Run: headless pygame with SDL's dummy video driver; simulated clock (each Clock.tick advances the game by its frame time, no real sleeping); random seed 0; keys injected as events and as key.get_pressed() state; mouse plan: one left click at the window centre at the start of phase 2, then a move to the lower-right quarter at the start of phase 3.
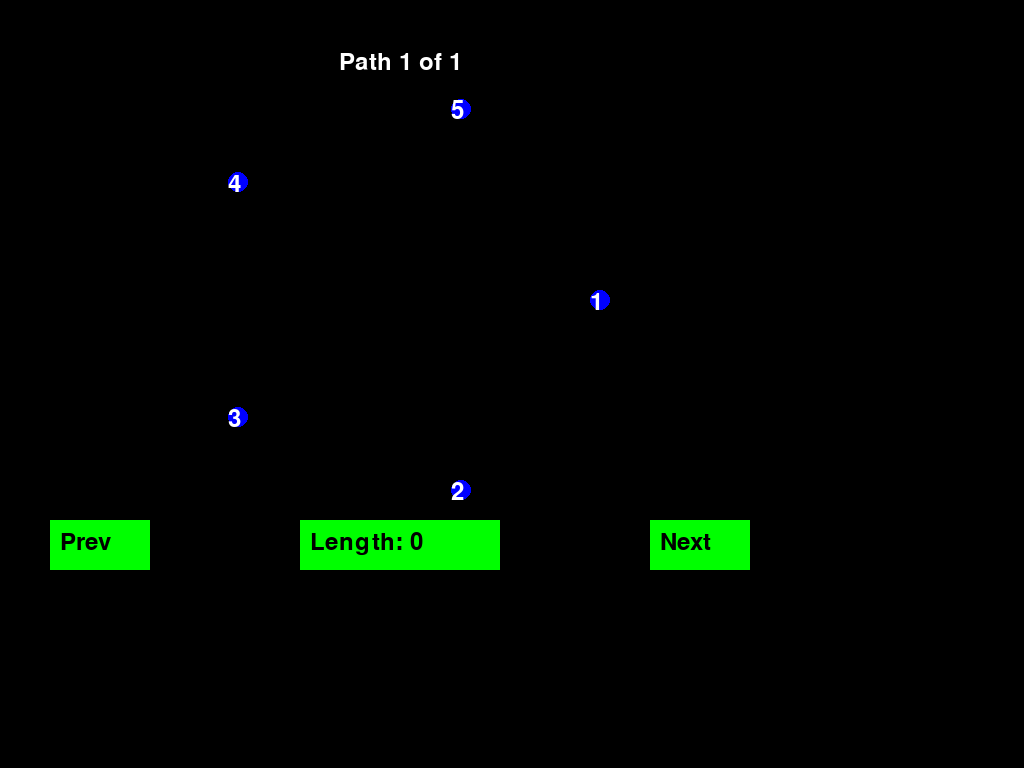
Frame 1 of 4 · flips 1–60 · no input
Frame 2 of 4 · flips 61–180 · clicked the window centre · tapped SPACE, RETURN · held RIGHT (→), D · screen unchanged from frame 1, image omitted
Frame 3 of 4 · flips 181–300 · moved the mouse to the lower-right quarter · held DOWN (↓), S · screen unchanged from frame 2, image omitted
Frame 4 of 4 · flips 301–420 · held LEFT (←), A, UP (↑), W · screen unchanged from frame 3, image omitted

The pygame program that drew these frames:

import pygame
import math
from collections import defaultdict
from itertools import combinations


WHITE = (255, 255, 255)
BLACK = (0, 0, 0)
RED = (255, 0, 0)
BLUE = (0, 0, 255)
GREEN = (0, 255, 0)


def generate_edges(n):
    return list(combinations(range(1, n + 1), 2))

def find_paths(graph, current_node, visited_edges, current_path, all_paths):
    all_paths.append(list(current_path))
    
    for neighbor in graph[current_node]:
        edge = (min(current_node, neighbor), max(current_node, neighbor))
        
        if edge not in visited_edges:
            visited_edges.add(edge)
            current_path.append(neighbor)
            find_paths(graph, neighbor, visited_edges, current_path, all_paths)
            current_path.pop()
            visited_edges.remove(edge)

def get_all_paths(graph, n):
    all_paths = []
    
    for start_node in range(1, n + 1):
        visited_edges = set()
        find_paths(graph, start_node, visited_edges, [start_node], all_paths)
    
    return all_paths

def convert_path_to_edges(path):
    edges = []
    for i in range(len(path) - 1):
        edge = (min(path[i], path[i + 1]), max(path[i], path[i + 1]))
        edges.append(edge)
    return edges

def draw_points(n,CENTER_X,CENTER_Y,RADIUS,screen,font):
    points = []
    for i in range(n):
        angle = 2 * math.pi * i / n
        x = CENTER_X + RADIUS * math.cos(angle)
        y = CENTER_Y + RADIUS * math.sin(angle)
        points.append((x, y))
        pygame.draw.circle(screen, BLUE, (int(x), int(y)), 10)
    
        label = font.render(str(i + 1), True, WHITE)
        screen.blit(label, (x - 10, y - 10))
    return points

def draw_path(path, points,screen):
    for i in range(len(path) - 1):
        start_point = points[path[i] - 1]
        end_point = points[path[i + 1] - 1]
        pygame.draw.line(screen, RED, start_point, end_point, 3)

def draw_buttons(screen,font,next_button_rect,prev_button_rect):
    pygame.draw.rect(screen, GREEN, next_button_rect)
    pygame.draw.rect(screen, GREEN, prev_button_rect)
    next_label = font.render("Next", True, BLACK)
    prev_label = font.render("Prev", True, BLACK)
    screen.blit(next_label, (next_button_rect.x + 10, next_button_rect.y + 10))
    screen.blit(prev_label, (prev_button_rect.x + 10, prev_button_rect.y + 10))

def draw_dropdown(selected_length, lengths,screen,length_dropdown_rect,font):
    pygame.draw.rect(screen, GREEN, length_dropdown_rect)
    dropdown_label = font.render(f"Length: {lengths[selected_length] if lengths else 'N/A'}", True, BLACK)
    screen.blit(dropdown_label, (length_dropdown_rect.x + 10, length_dropdown_rect.y + 10))

def draw_path_number(current, total,screen,font,CENTER_X):
    path_label = font.render(f"Path {current + 1} of {total}", True, WHITE)
    screen.blit(path_label, (CENTER_X - path_label.get_width() // 2, 50))

def main():

    n = 5 
    edges = generate_edges(n)


    graph = defaultdict(list)
    for u, v in edges:
        graph[u].append(v)
        graph[v].append(u)


    all_paths = get_all_paths(graph, n)


    paths_by_length = defaultdict(list)
    edge_paths_set = set()

    for path in all_paths:
        path_length = len(path) - 1
        edges_in_path = convert_path_to_edges(path)
        sorted_edges = tuple(sorted(edges_in_path)) 

        if sorted_edges not in edge_paths_set: 
            edge_paths_set.add(sorted_edges) 
            paths_by_length[path_length].append(path) 

    lengths = sorted(paths_by_length.keys())
    current_path_index = 0
    selected_length = 0
    total_paths = 0 


    pygame.init()

    WIDTH, HEIGHT = 800,600
    screen = pygame.display.set_mode((WIDTH, HEIGHT), pygame.FULLSCREEN)
    pygame.display.set_caption('Render Paths')

    CENTER_X, CENTER_Y = WIDTH // 2, HEIGHT // 2
    BUTTON_WIDTH, BUTTON_HEIGHT = 100, 50
    RADIUS = 200

    font = pygame.font.SysFont(None, 36)

    next_button_rect = pygame.Rect(WIDTH - 150, HEIGHT - 80, BUTTON_WIDTH, BUTTON_HEIGHT)
    prev_button_rect = pygame.Rect(50, HEIGHT - 80, BUTTON_WIDTH, BUTTON_HEIGHT)
    length_dropdown_rect = pygame.Rect(300, HEIGHT - 80, 200, BUTTON_HEIGHT)


    running = True

    while running:
        screen.fill(BLACK)

    
        points = draw_points(n,CENTER_X,CENTER_Y,RADIUS,screen,font)

    
        if lengths:
            current_length_paths = paths_by_length[lengths[selected_length]]
            total_paths = len(current_length_paths) 

            if total_paths > 0:
                draw_path(current_length_paths[current_path_index], points,screen)
                draw_path_number(current_path_index, total_paths,screen,font,CENTER_X)

    
        draw_buttons(screen,font,next_button_rect,prev_button_rect)
        draw_dropdown(selected_length, lengths,screen,length_dropdown_rect,font)

        for event in pygame.event.get():
            if event.type == pygame.QUIT:
                running = False
            elif event.type == pygame.MOUSEBUTTONDOWN:
            
                if next_button_rect.collidepoint(event.pos):
                    if total_paths > 0:
                        current_path_index = (current_path_index + 1) % total_paths
            
                elif prev_button_rect.collidepoint(event.pos):
                    if total_paths > 0:
                        current_path_index = (current_path_index - 1) % total_paths
            
                elif length_dropdown_rect.collidepoint(event.pos):
                    selected_length = (selected_length + 1) % len(lengths)
                    current_path_index = 0 

        pygame.display.flip()

    pygame.quit()

main()
